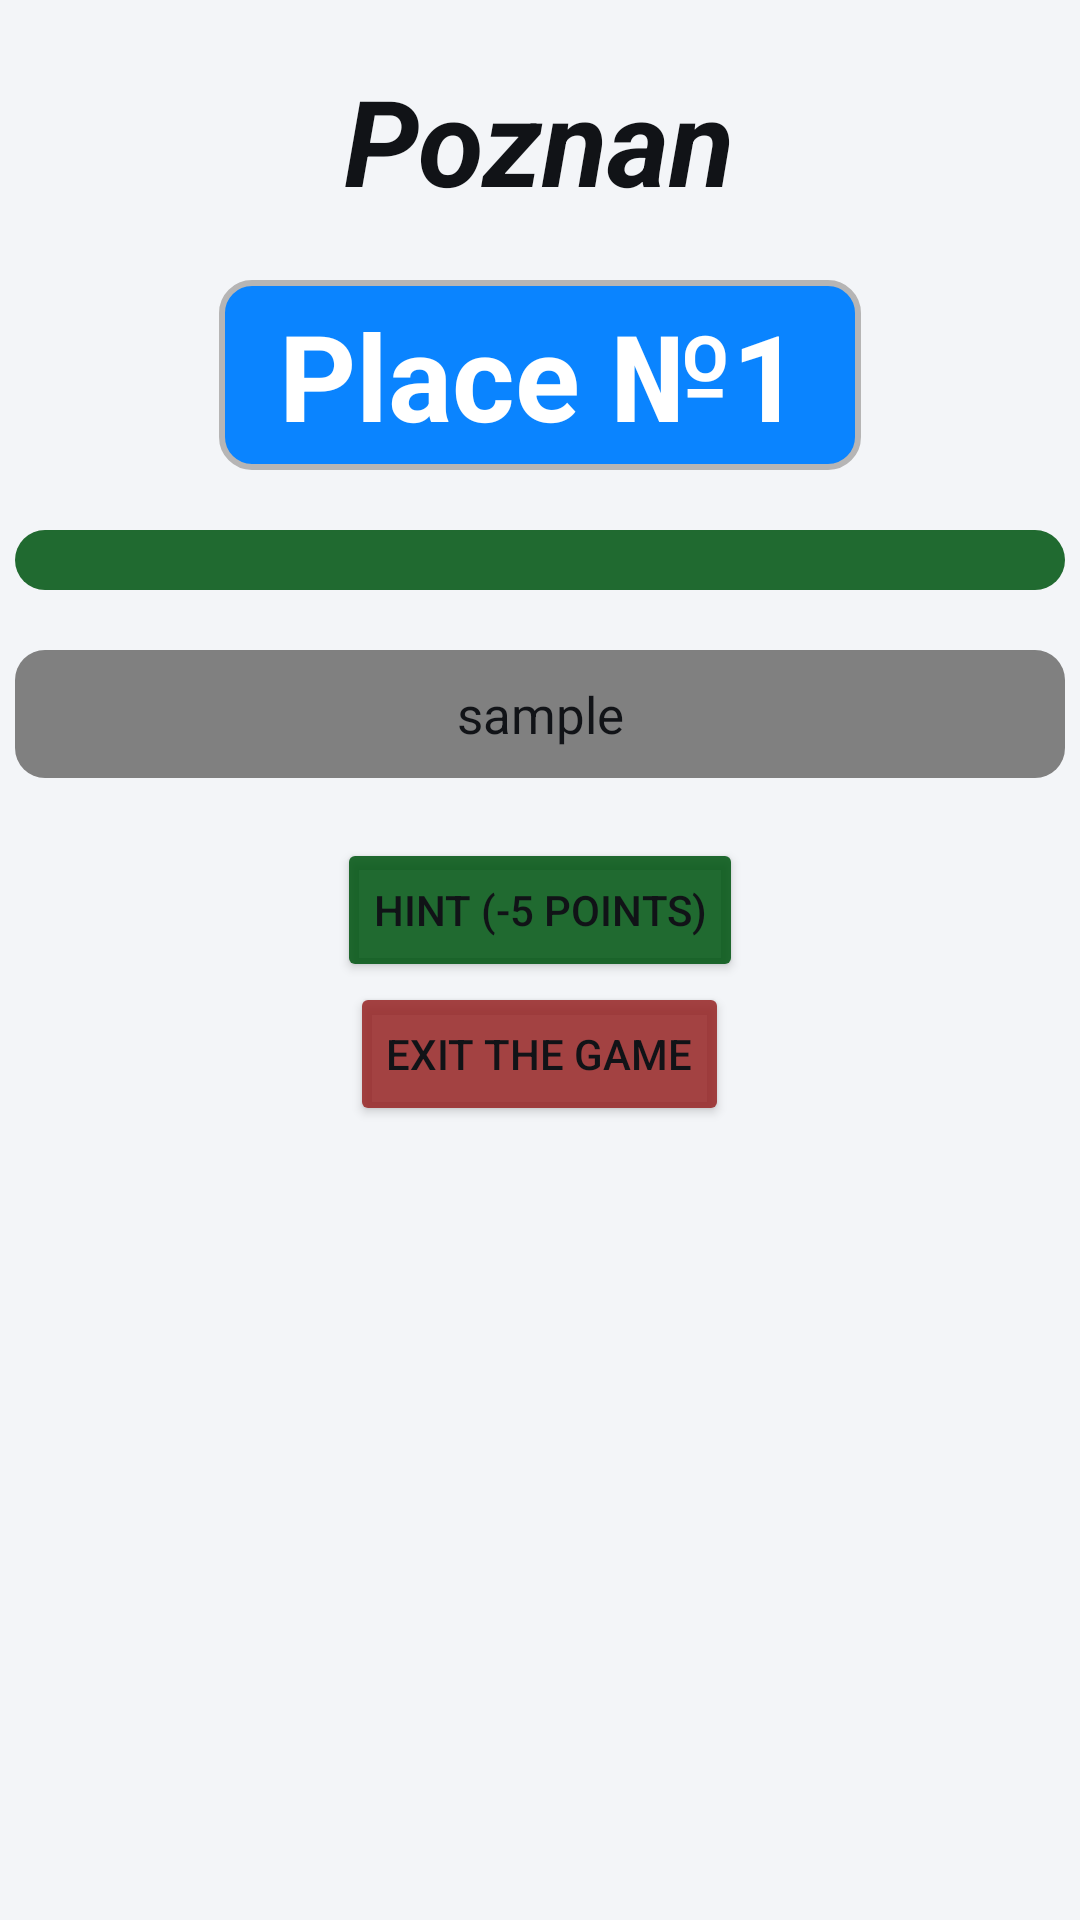

Produce the Android XML layout that renders to this screen, including the resource entries it uses.
<!-- AndroidManifest.xml: application theme Theme.RemLoc1 -->
<!-- res/layout/fragment_city_game_place.xml -->
<?xml version="1.0" encoding="utf-8"?>
<ScrollView xmlns:android="http://schemas.android.com/apk/res/android"
    android:layout_width="match_parent"
    xmlns:tools="http://schemas.android.com/tools"
    android:background="?colorSecondary"
    android:layout_height="match_parent"
    tools:context=".CityGameFragments.CityGamePlaceFragment"
    android:orientation="vertical">


    <LinearLayout
        android:layout_width="match_parent"
        android:layout_height="wrap_content"
        android:orientation="vertical">


        <LinearLayout
            android:layout_marginVertical="20dp"
            android:layout_width="wrap_content"
            android:layout_height="wrap_content"
            android:orientation="vertical"
            android:layout_gravity="center">


            <TextView
                android:id="@+id/city"
                android:layout_width="wrap_content"
                android:layout_height="wrap_content"
                android:text="Poznan"
                android:textSize="40sp"
                android:textStyle="bold|italic"
                android:layout_gravity="center"/>

        </LinearLayout>


        <LinearLayout
            android:background="@drawable/bg_round_gray"
            android:layout_marginHorizontal="20dp"
            android:layout_width="wrap_content"
            android:layout_height="wrap_content"
            android:orientation="horizontal"
            android:layout_gravity="center">

            <LinearLayout
                android:layout_marginHorizontal="20dp"
                android:layout_marginVertical="5dp"
                android:layout_width="wrap_content"
                android:layout_height="wrap_content"
                android:orientation="horizontal"
                android:layout_gravity="center">

                <TextView
                    android:id="@+id/place"
                    android:layout_width="wrap_content"
                    android:layout_height="wrap_content"
                    android:text="@string/miejsce"
                    android:textColor="@color/white"
                    android:textSize="40sp"
                    android:textStyle="bold"
                    android:layout_gravity="center"/>

                <TextView
                    android:id="@+id/placeNumber"
                    android:layout_width="wrap_content"
                    android:layout_height="wrap_content"
                    android:textColor="@color/white"
                    android:text="1"
                    android:textSize="40sp"
                    android:textStyle="bold"
                    android:layout_gravity="center"/>

            </LinearLayout>


        </LinearLayout>

        <LinearLayout
            android:background="@drawable/bg_round_green"
            android:layout_marginTop="20dp"
            android:layout_marginHorizontal="5dp"
            android:gravity="center_horizontal"
            android:layout_width="match_parent"
            android:layout_height="wrap_content">

            <ImageView
                android:layout_marginVertical="10dp"
                android:layout_marginHorizontal="10dp"
                android:maxHeight="20dp"
                android:id="@+id/imageHint"
                android:layout_width="match_parent"
                android:layout_height="match_parent"
                android:scaleType="centerCrop"
                />
        </LinearLayout>


        <LinearLayout
            android:layout_marginHorizontal="5dp"
            android:layout_marginTop="20dp"
            android:background="@drawable/bg_round_gray2"
            android:layout_width="match_parent"
            android:layout_height="wrap_content">

            <TextView
                android:id="@+id/placeLegend"
                android:layout_marginVertical="10dp"
                android:layout_marginHorizontal="10dp"
                android:layout_width="match_parent"
                android:layout_height="wrap_content"
                android:textAlignment="center"
                android:textSize="17sp"
                android:text="sample"
                />
        </LinearLayout>

        <LinearLayout
            android:layout_marginVertical="20dp"
            android:layout_marginHorizontal="20dp"
            android:layout_width="match_parent"
            android:layout_height="wrap_content"
            android:orientation="vertical">

            <Button
                android:id="@+id/showHintBtn"
                android:layout_width="wrap_content"
                android:layout_gravity="center_horizontal"
                android:backgroundTint="@color/green"
                android:layout_height="wrap_content"
                android:text="@string/hint_5_points" />

            <Button

                android:id="@+id/exitGame"
                android:layout_width="wrap_content"
                android:layout_gravity="center_horizontal"
                android:backgroundTint="@color/red"
                android:layout_height="wrap_content"
                android:text="@string/exit_the_game"/>

        </LinearLayout>

    </LinearLayout>

</ScrollView>
<!-- resources referenced by this layout -->
<resources>
  <color name="green">#DD005512</color>
  <color name="red">#DD982727</color>
  <color name="white">#FFFFFFFF</color>
  <!-- drawable bg_round_gray (drawable) -->
  <?xml version="1.0" encoding="utf-8"?>
  <shape xmlns:android="http://schemas.android.com/apk/res/android"
      android:shape="rectangle">
      <solid android:color="?colorPrimary"/>
      <corners android:radius="10dp" />
      <stroke
          android:width="2dp"
          android:color="#B6B5B5" />
  </shape>
  <!-- drawable bg_round_gray2 (drawable) -->
  <?xml version="1.0" encoding="utf-8"?>
  <shape xmlns:android="http://schemas.android.com/apk/res/android"
      android:shape="rectangle">
      <solid android:color="@color/gray"/>
      <corners android:radius="10dp" />
  </shape>
  <!-- drawable bg_round_green (drawable-xhdpi) -->
  <?xml version="1.0" encoding="utf-8"?>
  <shape xmlns:android="http://schemas.android.com/apk/res/android"
      android:shape="rectangle">
      <solid android:color="@color/green"/>
      <corners android:radius="10dp" />
  </shape>
  <string name="exit_the_game">Exit the game</string>
  <string name="hint_5_points">Hint (-5 points)</string>
  <string name="miejsce">Place №</string>
  <style name="Theme.RemLoc1" parent="Theme.MaterialComponents.DayNight.DarkActionBar">
          
          <item name="colorPrimary">@color/apple_blue</item>
          <item name="colorPrimaryVariant">@color/apple_blue_dark</item>
          <item name="colorOnPrimary">@color/white</item>
          <item name="colorAccent">@color/apple_blue</item>
          
          <item name="colorSecondary">@color/apple_background</item>
          <item name="colorSecondaryVariant">@color/apple_card</item>
          <item name="colorOnSecondary">@color/black</item>
  
  
          <item name="colorOnPrimarySurface">@color/white</item>
  
          
          <item name="android:statusBarColor">?attr/colorPrimary</item>
          
          <item name="android:textColor">@color/apple_text</item>
  
      </style>
  <color name="gray">#808080</color>
  <color name="apple_blue">#0A84FF</color>
  <color name="apple_blue_dark">#176FE6</color>
  <color name="apple_background">#F3F5F8</color>
  <color name="apple_card">#FFFFFF</color>
  <color name="black">#FF000000</color>
  <color name="apple_text">#111317</color>
</resources>
